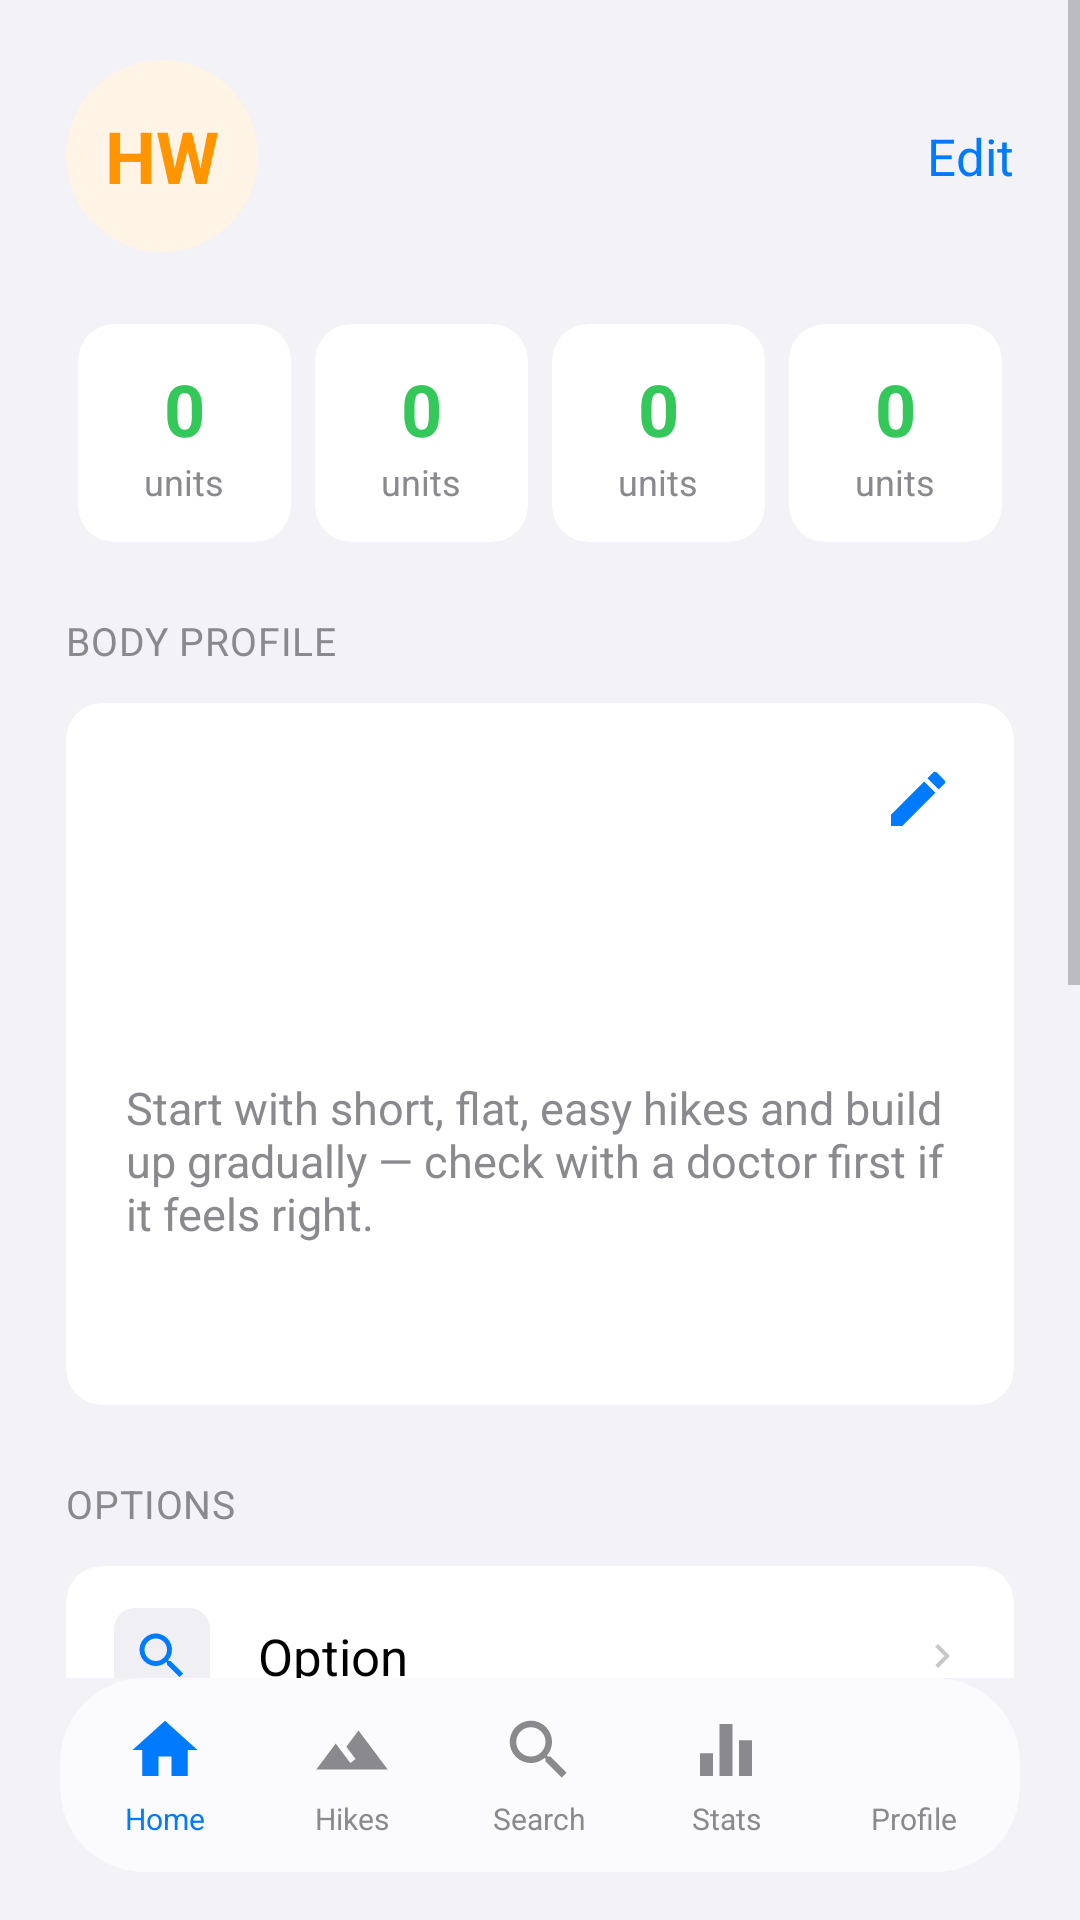

Here is an Android app screen rendered from its layout file. Give the layout XML and the strings, colors and styles it references.
<!-- AndroidManifest.xml: application theme Theme.MHikeCWLeGiaHuy -->
<!-- res/layout/activity_profile.xml -->
<?xml version="1.0" encoding="utf-8"?>
<LinearLayout xmlns:android="http://schemas.android.com/apk/res/android"
    xmlns:app="http://schemas.android.com/apk/res-auto"
    xmlns:tools="http://schemas.android.com/tools"
    android:fitsSystemWindows="true"
    android:layout_width="match_parent"
    android:layout_height="match_parent"
    android:orientation="vertical"
    android:background="@color/mh_bg">

    <ScrollView
        android:layout_width="match_parent"
        android:layout_height="0dp"
        android:layout_weight="1"
        android:fillViewport="true">

        <LinearLayout
            android:layout_width="match_parent"
            android:layout_height="wrap_content"
            android:orientation="vertical"
            android:paddingHorizontal="22dp"
            android:paddingTop="20dp"
            android:paddingBottom="100dp">

            
            <RelativeLayout
                android:layout_width="match_parent"
                android:layout_height="wrap_content">
                <TextView
                    android:id="@+id/profileInitials"
                    android:layout_width="64dp"
                    android:layout_height="64dp"
                    android:background="@drawable/mh_circle_amber"
                    android:gravity="center"
                    android:text="HW"
                    android:textColor="#FF9500"
                    android:textStyle="bold"
                    android:textSize="24sp" />
                <LinearLayout
                    android:layout_width="wrap_content"
                    android:layout_height="wrap_content"
                    android:orientation="vertical"
                    android:layout_toEndOf="@id/profileInitials"
                    android:layout_marginStart="16dp"
                    android:layout_centerVertical="true">
                    <TextView
                        style="@style/Widget.MHike.Heading"
                        android:layout_width="wrap_content"
                        android:layout_height="wrap_content"
                        android:id="@+id/txtUserName"
                        tools:text="@string/user_name"
                        android:textSize="24sp" />
                    <TextView
                        android:layout_width="wrap_content"
                        android:layout_height="wrap_content"
                        android:id="@+id/txtUserEmail"
                        tools:text="@string/user_email"
                        android:textColor="@color/mh_text_muted"
                        android:textSize="17sp" />
                </LinearLayout>
                <TextView
                    android:id="@+id/btnEditProfile"
                    android:layout_width="wrap_content"
                    android:layout_height="wrap_content"
                    android:layout_alignParentEnd="true"
                    android:layout_centerVertical="true"
                    android:text="@string/edit"
                    android:textColor="@color/mh_accent"
                    android:textSize="17sp" />
            </RelativeLayout>

            
            <LinearLayout
                android:layout_width="match_parent"
                android:layout_height="wrap_content"
                android:orientation="horizontal"
                android:layout_marginTop="24dp">
                <include android:id="@+id/statHikes" layout="@layout/include_profile_stat" />
                <include android:id="@+id/statKm" layout="@layout/include_profile_stat" />
                <include android:id="@+id/statNotes" layout="@layout/include_profile_stat" />
                <include android:id="@+id/statBmi" layout="@layout/include_profile_stat" />
            </LinearLayout>

            
            <TextView
                style="@style/Widget.MHike.SectionLabel"
                android:layout_width="wrap_content"
                android:layout_height="wrap_content"
                android:layout_marginTop="24dp"
                android:text="@string/body_profile" />

            <com.google.android.material.card.MaterialCardView
                style="@style/Widget.MHike.Card"
                android:layout_width="match_parent"
                android:layout_height="wrap_content"
                android:layout_marginTop="12dp">
                <LinearLayout
                    android:layout_width="match_parent"
                    android:layout_height="wrap_content"
                    android:orientation="vertical"
                    android:padding="20dp">
                    <RelativeLayout
                        android:layout_width="match_parent"
                        android:layout_height="wrap_content">
                        <TextView
                            android:id="@+id/txtBodyStats"
                            android:layout_width="wrap_content"
                            android:layout_height="wrap_content"
                            tools:text="185 cm · 108 kg · 22 yr"
                            android:textStyle="bold"
                            android:textColor="@color/mh_text"
                            android:textSize="19sp" />
                        <ImageView
                            android:id="@+id/btnEditBody"
                            android:layout_width="24dp"
                            android:layout_height="24dp"
                            android:layout_alignParentEnd="true"
                            android:src="@drawable/ic_pencil"
                            app:tint="@color/mh_accent"
                            android:clickable="true"
                            android:focusable="true"
                            android:contentDescription="Edit stats" />
                    </RelativeLayout>
                    <TextView
                        android:layout_width="wrap_content"
                        android:layout_height="wrap_content"
                        android:layout_marginTop="4dp"
                        android:id="@+id/txtBmiLine"
                        tools:text="@string/bmi_obese"
                        android:textColor="@color/mh_text_muted"
                        android:textSize="17sp" />
                    <TextView
                        android:layout_width="match_parent"
                        android:layout_height="wrap_content"
                        android:layout_marginTop="16dp"
                        android:id="@+id/txtBmiAdvice"
                        tools:text="@string/bmi_advice"
                        android:textColor="@color/mh_deep_coral"
                        android:textSize="15sp" />
                    <TextView
                        android:layout_width="match_parent"
                        android:layout_height="wrap_content"
                        android:layout_marginTop="16dp"
                        android:text="@string/bmi_instructions"
                        android:textColor="@color/mh_text_muted"
                        android:textSize="15sp" />
                    <TextView
                        android:layout_width="match_parent"
                        android:layout_height="wrap_content"
                        android:layout_marginTop="16dp"
                        android:id="@+id/txtBmiRange"
                        tools:text="@string/bmi_range"
                        android:textColor="@color/mh_text_muted"
                        android:textSize="13sp" />
                </LinearLayout>
            </com.google.android.material.card.MaterialCardView>

            
            <TextView
                style="@style/Widget.MHike.SectionLabel"
                android:layout_width="wrap_content"
                android:layout_height="wrap_content"
                android:layout_marginTop="24dp"
                android:text="@string/options" />

            <com.google.android.material.card.MaterialCardView
                style="@style/Widget.MHike.Card"
                android:layout_width="match_parent"
                android:layout_height="wrap_content"
                android:layout_marginTop="12dp">
                <LinearLayout
                    android:layout_width="match_parent"
                    android:layout_height="wrap_content"
                    android:orientation="vertical">
                    <include android:id="@+id/optExplore" layout="@layout/include_profile_option" />
                    <View style="@style/Widget.MHike.Divider" android:layout_marginHorizontal="60dp" />
                    <include android:id="@+id/optTraining" layout="@layout/include_profile_option" />
                    <View style="@style/Widget.MHike.Divider" android:layout_marginHorizontal="60dp" />
                    <include android:id="@+id/optNotes" layout="@layout/include_profile_option" />
                    <View style="@style/Widget.MHike.Divider" android:layout_marginHorizontal="60dp" />
                    <include android:id="@+id/optSettings" layout="@layout/include_profile_option" />
                </LinearLayout>
            </com.google.android.material.card.MaterialCardView>

            <com.google.android.material.button.MaterialButton
                android:id="@+id/btnSignOut"
                style="@style/Widget.MHike.Button.Secondary"
                android:layout_width="match_parent"
                android:layout_height="56dp"
                android:layout_marginTop="32dp"
                android:text="@string/sign_out"
                android:textColor="@color/mh_text"
                app:backgroundTint="@color/mh_fill2"
                app:cornerRadius="28dp" />

        </LinearLayout>
    </ScrollView>

    <include layout="@layout/include_bottom_nav" />
</LinearLayout>
<!-- res/layout/include_profile_stat.xml (included above) -->
<?xml version="1.0" encoding="utf-8"?>
<com.google.android.material.card.MaterialCardView xmlns:android="http://schemas.android.com/apk/res/android"
    xmlns:app="http://schemas.android.com/apk/res-auto"
    android:layout_width="0dp"
    android:layout_height="wrap_content"
    android:layout_weight="1"
    android:layout_marginHorizontal="4dp"
    app:cardCornerRadius="12dp"
    app:cardElevation="0dp"
    app:cardBackgroundColor="@color/mh_surface">
    <LinearLayout
        android:layout_width="match_parent"
        android:layout_height="wrap_content"
        android:orientation="vertical"
        android:gravity="center"
        android:paddingVertical="12dp">
        <TextView
            android:id="@+id/txtStatValue"
            android:layout_width="wrap_content"
            android:layout_height="wrap_content"
            android:text="0"
            android:textSize="24sp"
            android:textStyle="bold"
            android:textColor="@color/mh_diff_easy" />
        <TextView
            android:id="@+id/txtStatLabel"
            android:layout_width="wrap_content"
            android:layout_height="wrap_content"
            android:text="units"
            android:textSize="12sp"
            android:textColor="@color/mh_text_muted" />
    </LinearLayout>
</com.google.android.material.card.MaterialCardView>
<!-- res/layout/include_profile_option.xml (included above) -->
<?xml version="1.0" encoding="utf-8"?>
<LinearLayout xmlns:android="http://schemas.android.com/apk/res/android"
    xmlns:app="http://schemas.android.com/apk/res-auto"
    android:layout_width="match_parent"
    android:layout_height="60dp"
    android:orientation="horizontal"
    android:gravity="center_vertical"
    android:paddingHorizontal="16dp"
    android:background="?attr/selectableItemBackground"
    android:clickable="true"
    android:focusable="true">
    <ImageView
        android:id="@+id/imgIcon"
        android:layout_width="32dp"
        android:layout_height="32dp"
        android:padding="6dp"
        android:src="@drawable/ic_search"
        android:background="@drawable/mh_tile"
        app:tint="@color/mh_accent"
        android:contentDescription="@null" />
    <TextView
        android:id="@+id/txtLabel"
        android:layout_width="0dp"
        android:layout_height="wrap_content"
        android:layout_weight="1"
        android:layout_marginStart="16dp"
        android:text="Option"
        android:textColor="@color/mh_text"
        android:textSize="17sp" />
    <ImageView
        android:layout_width="16dp"
        android:layout_height="16dp"
        android:src="@drawable/ic_chevron_right"
        app:tint="@color/mh_chevron"
        android:contentDescription="@null" />
</LinearLayout>
<!-- res/layout/include_bottom_nav.xml (included above) -->
<?xml version="1.0" encoding="utf-8"?>
<com.google.android.material.card.MaterialCardView
    xmlns:android="http://schemas.android.com/apk/res/android"
    xmlns:app="http://schemas.android.com/apk/res-auto"
    android:layout_width="match_parent"
    android:layout_height="wrap_content"
    android:layout_gravity="bottom"
    app:cardCornerRadius="28dp"
    app:cardElevation="0dp"
    app:strokeWidth="0dp"
    android:layout_marginHorizontal="20dp"
    android:layout_marginBottom="16dp"
    android:backgroundTint="@color/mh_glass_bg">

    <LinearLayout
        android:layout_width="match_parent"
        android:layout_height="wrap_content"
        android:orientation="horizontal"
        android:paddingVertical="4dp"
        android:paddingHorizontal="4dp">

        <LinearLayout
            android:id="@+id/navHome"
            style="@style/MHNavTab">
            <ImageView
                android:id="@+id/navHomeIcon"
                style="@style/MHNavIcon"
                android:src="@drawable/ic_home"
                app:tint="@color/mh_accent"
                android:contentDescription="@string/nav_home" />
            <TextView
                android:id="@+id/navHomeLabel"
                style="@style/MHNavLabel"
                android:text="@string/nav_home"
                android:textColor="@color/mh_accent" />
        </LinearLayout>

        <LinearLayout
            android:id="@+id/navHikes"
            style="@style/MHNavTab">
            <ImageView
                android:id="@+id/navHikesIcon"
                style="@style/MHNavIcon"
                android:src="@drawable/ic_mountain"
                app:tint="@color/mh_text_muted"
                android:contentDescription="@string/nav_hikes" />
            <TextView
                android:id="@+id/navHikesLabel"
                style="@style/MHNavLabel"
                android:text="@string/nav_hikes" />
        </LinearLayout>

        <LinearLayout
            android:id="@+id/navSearch"
            style="@style/MHNavTab">
            <ImageView
                android:id="@+id/navSearchIcon"
                style="@style/MHNavIcon"
                android:src="@drawable/ic_search"
                app:tint="@color/mh_text_muted"
                android:contentDescription="@string/nav_search" />
            <TextView
                android:id="@+id/navSearchLabel"
                style="@style/MHNavLabel"
                android:text="@string/nav_search" />
        </LinearLayout>

        <LinearLayout
            android:id="@+id/navStats"
            style="@style/MHNavTab">
            <ImageView
                android:id="@+id/navStatsIcon"
                style="@style/MHNavIcon"
                android:src="@drawable/ic_stats"
                app:tint="@color/mh_text_muted"
                android:contentDescription="@string/nav_stats" />
            <TextView
                android:id="@+id/navStatsLabel"
                style="@style/MHNavLabel"
                android:text="@string/nav_stats" />
        </LinearLayout>

        <LinearLayout
            android:id="@+id/navProfile"
            style="@style/MHNavTab">
            <ImageView
                android:id="@+id/navProfileIcon"
                style="@style/MHNavIcon"
                android:src="@drawable/ic_profile"
                app:tint="@color/mh_text_muted"
                android:contentDescription="@string/nav_profile" />
            <TextView
                android:id="@+id/navProfileLabel"
                style="@style/MHNavLabel"
                android:text="@string/nav_profile" />
        </LinearLayout>
    </LinearLayout>
</com.google.android.material.card.MaterialCardView>
<!-- resources referenced by this layout -->
<resources>
  <color name="mh_accent">#007AFF</color>
  <color name="mh_bg">#F2F2F7</color>
  <color name="mh_chevron">#C7C7CC</color>
  <color name="mh_deep_coral">#FF3B30</color>
  <color name="mh_diff_easy">#34C759</color>
  <color name="mh_fill2">#EFEFF4</color>
  <color name="mh_glass_bg">#B8FFFFFF</color>
  <color name="mh_surface">#FFFFFF</color>
  <color name="mh_text">#000000</color>
  <color name="mh_text_muted">#8A8A8E</color>
  <!-- drawable ic_chevron_right (drawable) -->
  <vector xmlns:android="http://schemas.android.com/apk/res/android"
      android:width="24dp" android:height="24dp" android:viewportWidth="24" android:viewportHeight="24">
    <path android:fillColor="@color/mh_text" android:pathData="M10 6L8.6 7.4 13.2 12l-4.6 4.6L10 18l6-6z"/>
  </vector>
  <!-- drawable ic_home (drawable) -->
  <vector xmlns:android="http://schemas.android.com/apk/res/android"
      android:width="24dp" android:height="24dp" android:viewportWidth="24" android:viewportHeight="24">
    <path android:fillColor="@color/mh_text" android:pathData="M10 20v-6h4v6h5v-8h3L12 3 2 12h3v8z"/>
  </vector>
  <!-- drawable mh_circle_amber (drawable) -->
  <shape xmlns:android="http://schemas.android.com/apk/res/android" android:shape="oval">
    <solid android:color="@color/mh_tint_amber"/>
  </shape>
  <!-- drawable mh_tile (drawable) -->
  <shape xmlns:android="http://schemas.android.com/apk/res/android" android:shape="rectangle">
      <corners android:radius="7dp" />
      <solid android:color="@color/mh_fill2" />
  </shape>
  <string name="bmi_advice">About 22.8 kg above a healthy range for your height — ease in gradually and consider a chat with a health pro. Every step counts.</string>
  <string name="bmi_instructions">Start with short, flat, easy hikes and build up gradually — check with a doctor first if it feels right.</string>
  <string name="bmi_obese">BMI 31.6 (obese)</string>
  <string name="bmi_range">Healthy range: 63.3–85.2 kg · General guidance only — not a substitute for medical advice.</string>
  <string name="body_profile">BODY PROFILE</string>
  <string name="edit">Edit</string>
  <string name="nav_hikes">Hikes</string>
  <string name="nav_home">Home</string>
  <string name="nav_profile">Profile</string>
  <string name="nav_search">Search</string>
  <string name="nav_stats">Stats</string>
  <string name="options">OPTIONS</string>
  <string name="sign_out">Sign out</string>
  <string name="user_email">hugowishpax@gmail.com</string>
  <string name="user_name">Hugo Wishpax</string>
  <style name="MHNavIcon" parent="">
          <item name="android:layout_width">26dp</item>
          <item name="android:layout_height">26dp</item>
          <item name="android:padding">0dp</item>
          <item name="android:scaleType">fitCenter</item>
      </style>
  <style name="Widget.MHike.Card" parent="Widget.MH.GroupedCard" />
  <style name="Widget.MHike.Divider" parent="">
          <item name="android:layout_width">match_parent</item>
          <item name="android:layout_height">1dp</item>
          <item name="android:background">@color/mh_divider</item>
      </style>
  <style name="Widget.MHike.Heading" parent="">
          <item name="android:textStyle">bold</item>
          <item name="android:textColor">@color/mh_text</item>
          <item name="android:fontFamily">sans-serif</item>
      </style>
  <color name="mh_tint_amber">#FFF4E5</color>
  <color name="mh_accent_tint">#E6F0FF</color>
  <style name="Widget.MH.GroupedCard" parent="Widget.MaterialComponents.CardView">
          <item name="cardBackgroundColor">@color/mh_surface</item>
          <item name="strokeWidth">0dp</item>
          <item name="cardElevation">0dp</item>
          <item name="cardCornerRadius">12dp</item>
      </style>
  <color name="mh_divider">#C6C6C8</color>
  <color name="mh_accent_strong">#007AFF</color>
  <color name="white">#FFFFFFFF</color>
</resources>
